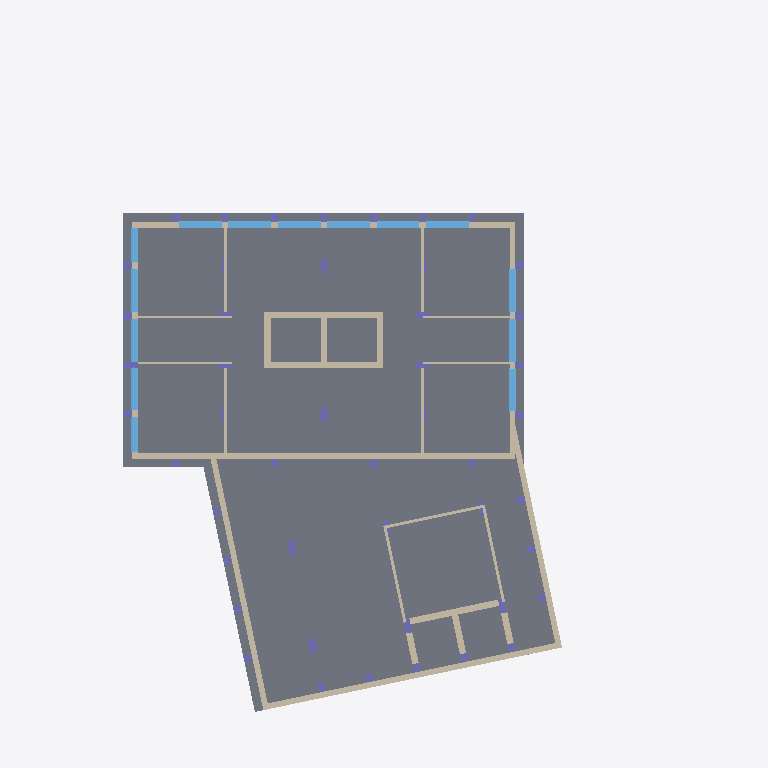
Plan cut of the same IFC building model at storey 'P3' (level 15.10 m, cut at 16.50 m), seen from above with north up, elements coloured by IFC class: 47 columns (violet), 27 walls (beige), 14 windows (light blue), 1 slab (grey). Cut surfaces are drawn darker.
Extent 36.5 m × 49.8 m × 47.2 m (x, y, z). Storeys (13): Cave 2 at -5.60 m; Cave 1 at -2.90 m; R/C at 0.00 m; P1 at 8.50 m; P2 at 11.80 m; P3 at 15.10 m; P4 at 18.40 m; P5 at 21.70 m; P6 at 25.00 m; P7 at 28.30 m; P8 at 31.60 m; P9 at 34.90 m; P10 at 38.20 m. Elements (1103): 433 IfcWall, 407 IfcColumn, 146 IfcWindow, 101 IfcDoor, 16 IfcSlab.

HEADER;
FILE_DESCRIPTION(('ViewDefinition [ReferenceView_V1.2]','RevitIdentifiers [VersionGUID: 27d08f84-9670-40e1-a6c9-99f59bdd7e30, NumberOfSaves: 106]','CoordinateReference [CoordinateBase: Project Base Point, ProjectSite: Default Site]','ExchangeRequirement [Architecture]'),'2;1');
FILE_NAME('Project Number','2025-07-01T15:41:49+00:00',(''),(''),'ODA SDAI 23.12','Autodesk Revit 24.0.5.432 (ENG) - IFC 24.0.5.432','');
FILE_SCHEMA(('IFC4'));
ENDSEC;
DATA;
#90=IFCPROJECT('1mwe3uonfCMufpTY2dXf_P',#18,'Project Number',$,$,'Project Name','Project Status',(#85),#81);
#154=IFCSITE('1mwe3uonfCMufpTY2dXf_R',#18,'Default',$,$,#153,$,$,.ELEMENT.,(51,30,23,112487),(0,-7,-37,-956022),73.6,$,$);
#21215=IFCSITE('3Sbf2NPm5EHOMUx4SxO6wm',#18,'Toposolid:Generic - 1000mm:381249',$,'Toposolid:Generic - 1000mm',#21201,#21214,$,$,$,$,$,$,$);
#46209=IFCSITE('0HI4$QTe9AhwMb56W0nDnY',#18,'Toposolid:Path - 350mm Asphalt:430592',$,'Toposolid:Path - 350mm Asphalt',#46207,#46208,$,$,$,$,$,$,$);
#98=IFCBUILDING('1mwe3uonfCMufpTY2dXf_O',#18,'',$,$,#96,$,'',.ELEMENT.,$,$,#97);
#102=IFCBUILDINGSTOREY('1m2CrGd$H468ZVbLixODGz',#18,'Cave 2',$,'Level:Circle Head - Project Datum',#101,$,'Cave 2',.ELEMENT.,-5.599999999999996);
#106=IFCBUILDINGSTOREY('1m2CrGd$H468ZVbLixODGw',#18,'Cave 1',$,'Level:Circle Head - Project Datum',#105,$,'Cave 1',.ELEMENT.,-2.899999999999995);
#109=IFCBUILDINGSTOREY('3Zu5Bv0LOHrPC10026FoQQ',#18,'R/C',$,'Level:Circle Head - Project Datum',#108,$,'R/C',.ELEMENT.,4.331469E-15);
#114=IFCBUILDINGSTOREY('1m2CrGd$H468ZVbLixODQP',#18,'P1',$,'Level:Circle Head - Project Datum',#113,$,'P1',.ELEMENT.,8.500000000000004);
#118=IFCBUILDINGSTOREY('1m2CrGd$H468ZVbLixODQK',#18,'P2',$,'Level:Circle Head - Project Datum',#117,$,'P2',.ELEMENT.,11.799999999999999);
#122=IFCBUILDINGSTOREY('1m2CrGd$H468ZVbLixODLl',#18,'P3',$,'Level:Circle Head - Project Datum',#121,$,'P3',.ELEMENT.,15.100000000000001);
#126=IFCBUILDINGSTOREY('1m2CrGd$H468ZVbLixODLa',#18,'P4',$,'Level:Circle Head - Project Datum',#125,$,'P4',.ELEMENT.,18.400000000000006);
#130=IFCBUILDINGSTOREY('1m2CrGd$H468ZVbLixODL$',#18,'P5',$,'Level:Circle Head - Project Datum',#129,$,'P5',.ELEMENT.,21.7);
#134=IFCBUILDINGSTOREY('1m2CrGd$H468ZVbLixODLq',#18,'P6',$,'Level:Circle Head - Project Datum',#133,$,'P6',.ELEMENT.,24.999999999999996);
#138=IFCBUILDINGSTOREY('1m2CrGd$H468ZVbLixODL1',#18,'P7',$,'Level:Circle Head - Project Datum',#137,$,'P7',.ELEMENT.,28.29999999999999);
#142=IFCBUILDINGSTOREY('1m2CrGd$H468ZVbLixODLU',#18,'P8',$,'Level:Circle Head - Project Datum',#141,$,'P8',.ELEMENT.,31.599999999999984);
#146=IFCBUILDINGSTOREY('1m2CrGd$H468ZVbLixODLH',#18,'P9',$,'Level:Circle Head - Project Datum',#145,$,'P9',.ELEMENT.,34.89999999999998);
#150=IFCBUILDINGSTOREY('1m2CrGd$H468ZVbLixODKk',#18,'P10',$,'Level:Circle Head - Project Datum',#149,$,'P10',.ELEMENT.,38.199999999999974);
#8463=IFCSLAB('0XD4o8kTD0ouXAJzh0qoJK',#18,'Floor:Generic-Floor.40:329701',$,'Floor:Generic-Floor.40',#8449,#8462,'329701',.FLOOR.);
#6746=IFCWALL('2lrIomX1XEs8jmR9GG7drw',#18,'Basic Wall:Generic-Wall-.4m - EXT:326284',$,'Basic Wall:Generic-Wall-.4m - EXT',#6693,#6745,'326284',.NOTDEFINED.);
#6623=IFCWALL('2lrIomX1XEs8jmR9GG7dry',#18,'Basic Wall:Generic-Wall-.4m - EXT:326282',$,'Basic Wall:Generic-Wall-.4m - EXT',#6572,#6622,'326282',.NOTDEFINED.);
#6682=IFCWALL('2lrIomX1XEs8jmR9GG7drz',#18,'Basic Wall:Generic-Wall-.4m - EXT:326283',$,'Basic Wall:Generic-Wall-.4m - EXT',#6634,#6681,'326283',.NOTDEFINED.);
#6561=IFCWALL('2lrIomX1XEs8jmR9GG7dr$',#18,'Basic Wall:Generic-Wall-.4m - EXT:326281',$,'Basic Wall:Generic-Wall-.4m - EXT',#6513,#6560,'326281',.NOTDEFINED.);
#6463=IFCWALL('2lrIomX1XEs8jmR9GG7drn',#18,'Basic Wall:Generic-Wall-.4m - EXT:326279',$,'Basic Wall:Generic-Wall-.4m - EXT',#6422,#6462,'326279',.NOTDEFINED.);
#34065=IFCWALL('3yYCPQLcz6Yf5RIbalEDpk',#18,'Basic Wall:Generic-Wall-.45m:384897',$,'Basic Wall:Generic-Wall-.45m',#34022,#34064,'384897',.NOTDEFINED.);
#34168=IFCWALL('3yYCPQLcz6Yf5RIbalEDpi',#18,'Basic Wall:Generic-Wall-.45m:384899',$,'Basic Wall:Generic-Wall-.45m',#34126,#34167,'384899',.NOTDEFINED.);
#37751=IFCWALL('3yYCPQLcz6Yf5RIbalEEew',#18,'Basic Wall:Generic-Wall-.45m:387413',$,'Basic Wall:Generic-Wall-.45m',#37739,#37750,'387413',.NOTDEFINED.);
#6502=IFCWALL('2lrIomX1XEs8jmR9GG7dr_',#18,'Basic Wall:Generic-Wall-.4m - EXT:326280',$,'Basic Wall:Generic-Wall-.4m - EXT',#6473,#6501,'326280',.NOTDEFINED.);
#34012=IFCWALL('3yYCPQLcz6Yf5RIbalEDpl',#18,'Basic Wall:Generic-Wall-.45m:384896',$,'Basic Wall:Generic-Wall-.45m',#33970,#34011,'384896',.NOTDEFINED.);
#10467=IFCWINDOW('0APexqUh5DqghmCvJvVng0',#18,'Windows_Sgl_Plain:3.0x1.8m:338888',$,'Windows_Sgl_Plain:3.0x1.8m',#48029,#10463,'338888',1.8,3.000000000000002,.WINDOW.,.NOTDEFINED.,$);
#10495=IFCWINDOW('0APexqUh5DqghmCvJvVng2',#18,'Windows_Sgl_Plain:3.0x1.8m:338890',$,'Windows_Sgl_Plain:3.0x1.8m',#48059,#10491,'338890',1.8,3.000000000000002,.WINDOW.,.NOTDEFINED.,$);
#10481=IFCWINDOW('0APexqUh5DqghmCvJvVng1',#18,'Windows_Sgl_Plain:3.0x1.8m:338889',$,'Windows_Sgl_Plain:3.0x1.8m',#48044,#10477,'338889',1.8,3.000000000000002,.WINDOW.,.NOTDEFINED.,$);
#10509=IFCWINDOW('0APexqUh5DqghmCvJvVng3',#18,'Windows_Sgl_Plain:3.0x1.8m:338891',$,'Windows_Sgl_Plain:3.0x1.8m',#48074,#10505,'338891',1.8,3.000000000000002,.WINDOW.,.NOTDEFINED.,$);
#10537=IFCWINDOW('0APexqUh5DqghmCvJvVng5',#18,'Windows_Sgl_Plain:3.0x1.8m:338893',$,'Windows_Sgl_Plain:3.0x1.8m',#48104,#10533,'338893',1.8,3.0000000000000004,.WINDOW.,.NOTDEFINED.,$);
#10552=IFCWINDOW('0APexqUh5DqghmCvJvVngO',#18,'Windows_Sgl_Plain:3.0x1.8m:338896',$,'Windows_Sgl_Plain:3.0x1.8m',#48120,#10547,'338896',1.8,3.0000000000000013,.WINDOW.,.NOTDEFINED.,$);
#10567=IFCWINDOW('0APexqUh5DqghmCvJvVngP',#18,'Windows_Sgl_Plain:3.0x1.8m:338897',$,'Windows_Sgl_Plain:3.0x1.8m',#48136,#10562,'338897',1.8,3.000000000000001,.WINDOW.,.NOTDEFINED.,$);
#12580=IFCWINDOW('1u0TlqkZTA990uPvV92I0o',#18,'Windows_Sgl_Plain:3.0x1.8m:340433',$,'Windows_Sgl_Plain:3.0x1.8m',#49579,#12576,'340433',1.8,3.0000000000000004,.WINDOW.,.NOTDEFINED.,$);
#12594=IFCWINDOW('1u0TlqkZTA990uPvV92I0n',#18,'Windows_Sgl_Plain:3.0x1.8m:340434',$,'Windows_Sgl_Plain:3.0x1.8m',#49594,#12590,'340434',1.8,3.0000000000000004,.WINDOW.,.NOTDEFINED.,$);
#34116=IFCWALL('3yYCPQLcz6Yf5RIbalEDpj',#18,'Basic Wall:Generic-Wall-.45m:384898',$,'Basic Wall:Generic-Wall-.45m',#34075,#34115,'384898',.NOTDEFINED.);
#12608=IFCWINDOW('1u0TlqkZTA990uPvV92I0m',#18,'Windows_Sgl_Plain:3.0x1.8m:340435',$,'Windows_Sgl_Plain:3.0x1.8m',#49609,#12604,'340435',1.8,3.0000000000000004,.WINDOW.,.NOTDEFINED.,$);
#10582=IFCWINDOW('0APexqUh5DqghmCvJvVngQ',#18,'Windows_Sgl_Plain:3.0x1.8m:338898',$,'Windows_Sgl_Plain:3.0x1.8m',#48152,#10577,'338898',1.8,3.000000000000004,.WINDOW.,.NOTDEFINED.,$);
#10523=IFCWINDOW('0APexqUh5DqghmCvJvVng4',#18,'Windows_Sgl_Plain:3.0x1.8m:338892',$,'Windows_Sgl_Plain:3.0x1.8m',#48089,#10519,'338892',1.8,3.000000000000002,.WINDOW.,.NOTDEFINED.,$);
#38685=IFCWALL('0gKWAw1mr1zBs56Ufq2wHh',#18,'Basic Wall:Generic-Wall-.2m:412573',$,'Basic Wall:Generic-Wall-.2m',#38673,#38684,'412573',.NOTDEFINED.);
#38662=IFCWALL('0gKWAw1mr1zBs56Ufq2wHg',#18,'Basic Wall:Generic-Wall-.2m:412572',$,'Basic Wall:Generic-Wall-.2m',#38650,#38661,'412572',.NOTDEFINED.);
#38708=IFCWALL('0gKWAw1mr1zBs56Ufq2wHe',#18,'Basic Wall:Generic-Wall-.2m:412574',$,'Basic Wall:Generic-Wall-.2m',#38696,#38707,'412574',.NOTDEFINED.);
#35806=IFCWALL('3yYCPQLcz6Yf5RIbalEE8e',#18,'Basic Wall:Generic-Wall-.4m:385351',$,'Basic Wall:Generic-Wall-.4m',#35766,#35805,'385351',.NOTDEFINED.);
#21038=IFCWALL('2VX$XMudf6YhA9oVukkulD',#18,'Basic Wall:Generic-Wall-.2m:378062',$,'Basic Wall:Generic-Wall-.2m',#21026,#21037,'378062',.NOTDEFINED.);
#21082=IFCWALL('2VX$XMudf6YhA9oVukkulL',#18,'Basic Wall:Generic-Wall-.2m:378070',$,'Basic Wall:Generic-Wall-.2m',#21070,#21081,'378070',.NOTDEFINED.);
#21060=IFCWALL('2VX$XMudf6YhA9oVukkulC',#18,'Basic Wall:Generic-Wall-.2m:378063',$,'Basic Wall:Generic-Wall-.2m',#21048,#21059,'378063',.NOTDEFINED.);
#21104=IFCWALL('2VX$XMudf6YhA9oVukkulK',#18,'Basic Wall:Generic-Wall-.2m:378071',$,'Basic Wall:Generic-Wall-.2m',#21092,#21103,'378071',.NOTDEFINED.);
#37136=IFCWALL('3yYCPQLcz6Yf5RIbalEEM4',#18,'Basic Wall:Generic-Wall-.45m:386795',$,'Basic Wall:Generic-Wall-.45m',#37096,#37135,'386795',.NOTDEFINED.);
#10597=IFCWINDOW('0APexqUh5DqghmCvJvVngR',#18,'Windows_Sgl_Plain:2.4x1.8m:338899',$,'Windows_Sgl_Plain:2.4x1.8m',#48168,#10592,'338899',1.8,2.4000000000000035,.WINDOW.,.NOTDEFINED.,$);
#10612=IFCWINDOW('0APexqUh5DqghmCvJvVngS',#18,'Windows_Sgl_Plain:2.4x1.8m:338900',$,'Windows_Sgl_Plain:2.4x1.8m',#48184,#10607,'338900',1.8,2.4000000000000004,.WINDOW.,.NOTDEFINED.,$);
#6412=IFCWALL('2lrIomX1XEs8jmR9GG7drm',#18,'Basic Wall:Generic-Wall-.4m - EXT:326278',$,'Basic Wall:Generic-Wall-.4m - EXT',#6375,#6411,'326278',.NOTDEFINED.);
#37085=IFCWALL('3yYCPQLcz6Yf5RIbalEEM5',#18,'Basic Wall:Generic-Wall-.45m:386794',$,'Basic Wall:Generic-Wall-.45m',#37045,#37084,'386794',.NOTDEFINED.);
#37034=IFCWALL('3yYCPQLcz6Yf5RIbalEEM6',#18,'Basic Wall:Generic-Wall-.45m:386793',$,'Basic Wall:Generic-Wall-.45m',#36994,#37033,'386793',.NOTDEFINED.);
#38573=IFCWALL('0gKWAw1mr1zBs56Ufq2wHk',#18,'Basic Wall:Generic-Wall-.2m:412568',$,'Basic Wall:Generic-Wall-.2m',#38561,#38572,'412568',.NOTDEFINED.);
#38595=IFCWALL('0gKWAw1mr1zBs56Ufq2wHl',#18,'Basic Wall:Generic-Wall-.2m:412569',$,'Basic Wall:Generic-Wall-.2m',#38583,#38594,'412569',.NOTDEFINED.);
#38617=IFCWALL('0gKWAw1mr1zBs56Ufq2wHi',#18,'Basic Wall:Generic-Wall-.2m:412570',$,'Basic Wall:Generic-Wall-.2m',#38605,#38616,'412570',.NOTDEFINED.);
#38639=IFCWALL('0gKWAw1mr1zBs56Ufq2wHj',#18,'Basic Wall:Generic-Wall-.2m:412571',$,'Basic Wall:Generic-Wall-.2m',#38627,#38638,'412571',.NOTDEFINED.);
#25517=IFCCOLUMN('0dFeJRgs14MgRBBAOBGQoV',#18,'Columns_Rectangular:.45x1.0:383559',$,'Columns_Rectangular:.45x1.0',#25516,#25513,'383559',.COLUMN.);
#25620=IFCCOLUMN('0dFeJRgs14MgRBBAOBGQoI',#18,'Columns_Rectangular:.45x1.0:383562',$,'Columns_Rectangular:.45x1.0',#25619,#25616,'383562',.COLUMN.);
#24972=IFCCOLUMN('0dFeJRgs14MgRBBAOBGQpi',#18,'Columns_Rectangular:.45x1.0:383540',$,'Columns_Rectangular:.45x1.0',#24971,#24968,'383540',.COLUMN.);
#24270=IFCCOLUMN('0dFeJRgs14MgRBBAOBGQp7',#18,'Columns_Rectangular:.45x1.0:383519',$,'Columns_Rectangular:.45x1.0',#24269,#24266,'383519',.COLUMN.);
#24213=IFCCOLUMN('0dFeJRgs14MgRBBAOBGQp5',#18,'Columns_Rectangular:.45x1.0:383517',$,'Columns_Rectangular:.45x1.0',#24212,#24209,'383517',.COLUMN.);
#24242=IFCCOLUMN('0dFeJRgs14MgRBBAOBGQp6',#18,'Columns_Rectangular:.45x1.0:383518',$,'Columns_Rectangular:.45x1.0',#24241,#24238,'383518',.COLUMN.);
#25256=IFCCOLUMN('0dFeJRgs14MgRBBAOBGQpb',#18,'Columns_Rectangular:.45x1.0:383549',$,'Columns_Rectangular:.45x1.0',#25255,#25252,'383549',.COLUMN.);
#25169=IFCCOLUMN('0dFeJRgs14MgRBBAOBGQpY',#18,'Columns_Rectangular:.45x1.0:383546',$,'Columns_Rectangular:.45x1.0',#25168,#25165,'383546',.COLUMN.);
#25227=IFCCOLUMN('0dFeJRgs14MgRBBAOBGQpa',#18,'Columns_Rectangular:.45x1.0:383548',$,'Columns_Rectangular:.45x1.0',#25226,#25223,'383548',.COLUMN.);
#24299=IFCCOLUMN('0dFeJRgs14MgRBBAOBGQpu',#18,'Columns_Rectangular:.45x1.0:383520',$,'Columns_Rectangular:.45x1.0',#24298,#24295,'383520',.COLUMN.);
#25198=IFCCOLUMN('0dFeJRgs14MgRBBAOBGQpZ',#18,'Columns_Rectangular:.45x1.0:383547',$,'Columns_Rectangular:.45x1.0',#25197,#25194,'383547',.COLUMN.);
#24522=IFCCOLUMN('0dFeJRgs14MgRBBAOBGQp$',#18,'Columns_Rectangular:.45x1.0:383527',$,'Columns_Rectangular:.45x1.0',#24521,#24518,'383527',.COLUMN.);
ENDSEC;
